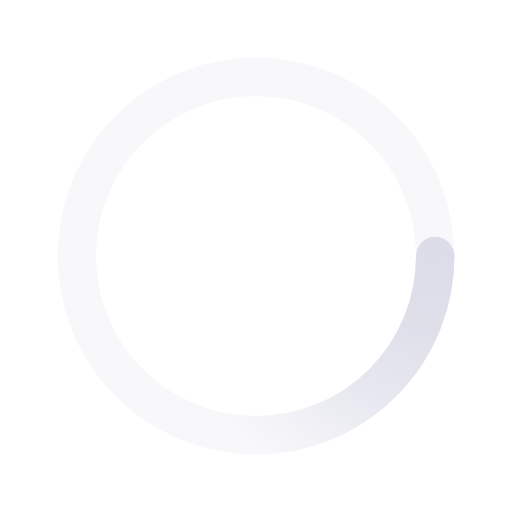
t = 0.00 s
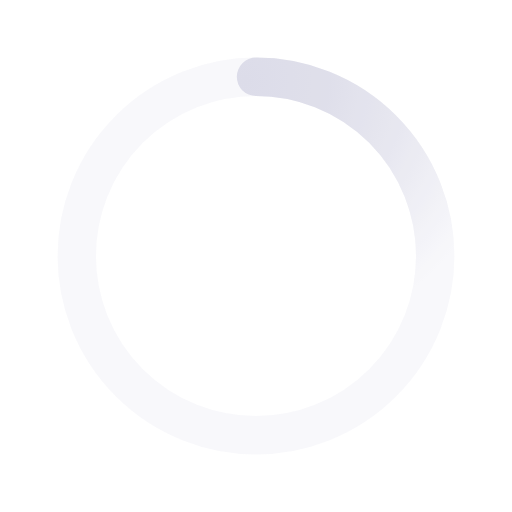
t = 0.50 s
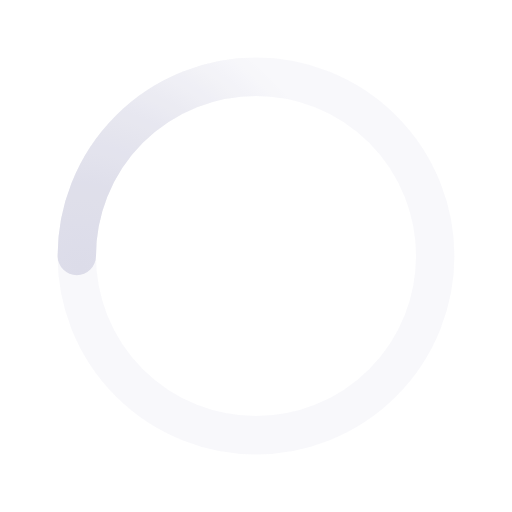
t = 1.00 s
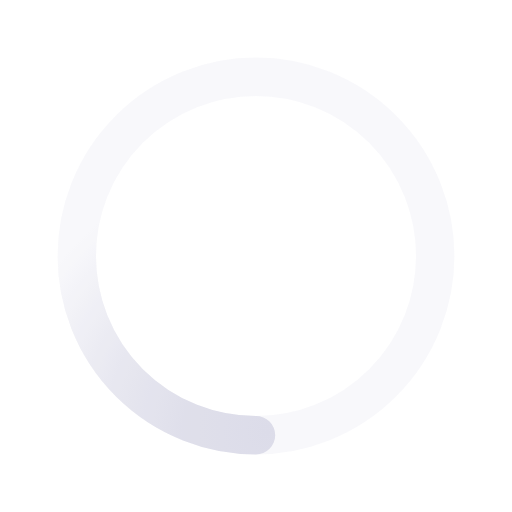
t = 1.50 s

The animated SVG that drew these frames (rendered in a browser with its animation timeline set to each time). Animation: 1 SMIL element (animateTransform=1); one cycle of 2.00 s, repeats indefinitely.

<svg xmlns='http://www.w3.org/2000/svg' viewBox='0 0 200 200'><radialGradient id='a12' cx='.66' fx='.66' cy='.3125' fy='.3125' gradientTransform='scale(1.5)'><stop offset='0' stop-color='#DCDCE8'></stop><stop offset='.3' stop-color='#DCDCE8' stop-opacity='.9'></stop><stop offset='.6' stop-color='#DCDCE8' stop-opacity='.6'></stop><stop offset='.8' stop-color='#DCDCE8' stop-opacity='.3'></stop><stop offset='1' stop-color='#DCDCE8' stop-opacity='0'></stop></radialGradient><circle transform-origin='center' fill='none' stroke='url(#a12)' stroke-width='15' stroke-linecap='round' stroke-dasharray='200 1000' stroke-dashoffset='0' cx='100' cy='100' r='70'><animateTransform type='rotate' attributeName='transform' calcMode='spline' dur='2' values='360;0' keyTimes='0;1' keySplines='0 0 1 1' repeatCount='indefinite'></animateTransform></circle><circle transform-origin='center' fill='none' opacity='.2' stroke='#DCDCE8' stroke-width='15' stroke-linecap='round' cx='100' cy='100' r='70'></circle></svg>
